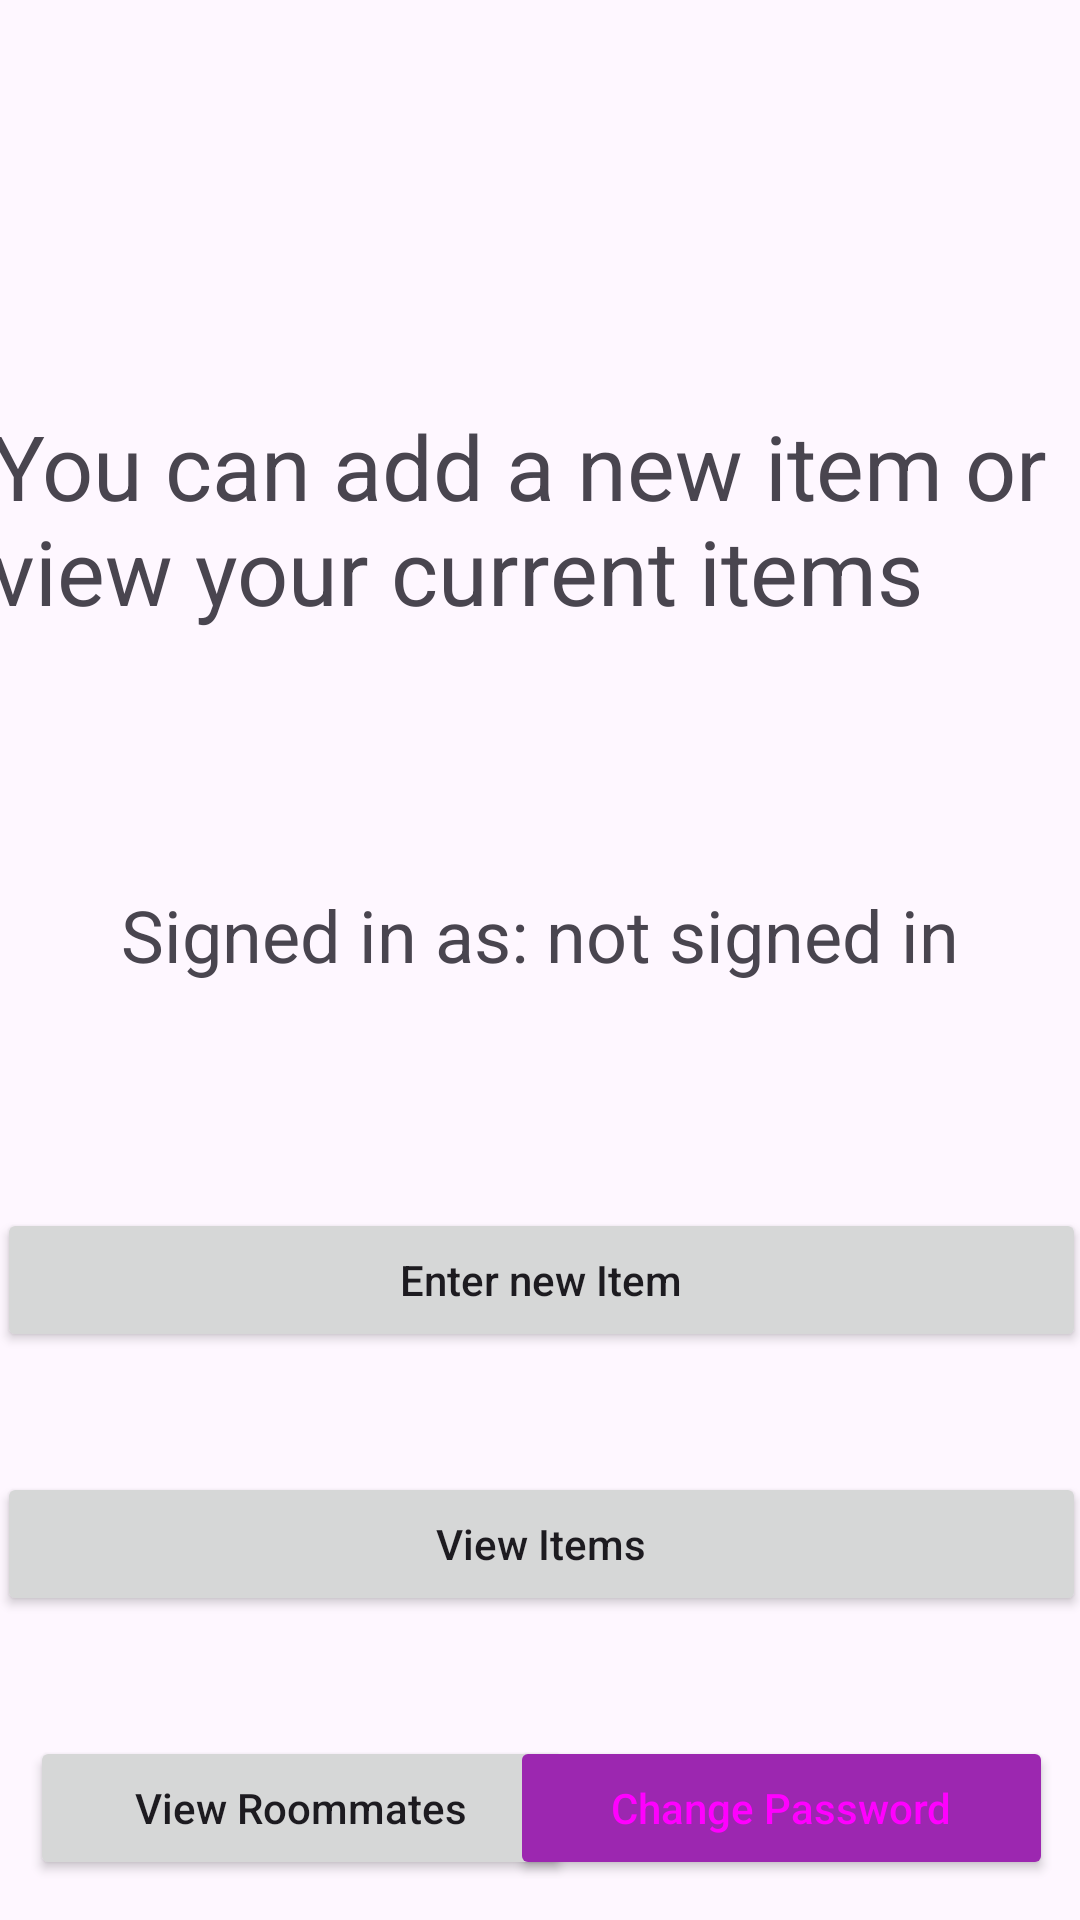

Write the Android layout XML for this screen, with the resource values it uses.
<!-- AndroidManifest.xml: application theme Theme.RoommateShoppingDemo -->
<!-- res/layout/activity_shopping_management.xml -->
<?xml version="1.0" encoding="utf-8"?>
<androidx.constraintlayout.widget.ConstraintLayout xmlns:android="http://schemas.android.com/apk/res/android"
    xmlns:app="http://schemas.android.com/apk/res-auto"
    xmlns:tools="http://schemas.android.com/tools"
    android:id="@+id/main"
    android:layout_width="match_parent"
    android:layout_height="match_parent"
    tools:context=".ShoppingManagementActivity">

    <TextView
        android:id="@+id/textView3"
        android:layout_width="387dp"
        android:layout_height="wrap_content"
        android:layout_marginTop="125dp"
        android:padding="10dp"
        android:text="You can add a new item or view your current items"
        android:textSize="30sp"
        app:layout_constraintEnd_toEndOf="parent"
        app:layout_constraintHorizontal_bias="0.5"
        app:layout_constraintStart_toStartOf="parent"
        app:layout_constraintTop_toTopOf="parent" />

    <TextView
        android:id="@+id/textView4"
        android:layout_width="wrap_content"
        android:layout_height="wrap_content"
        android:layout_marginTop="75dp"
        android:text="Signed in as: not signed in"
        android:textSize="24sp"
        app:layout_constraintEnd_toEndOf="parent"
        app:layout_constraintHorizontal_bias="0.5"
        app:layout_constraintStart_toStartOf="parent"
        app:layout_constraintTop_toBottomOf="@+id/textView3" />

    <Button
        android:id="@+id/button2"
        android:layout_width="363dp"
        android:layout_height="wrap_content"
        android:layout_marginTop="75dp"
        android:text="Enter new Item"
        android:textAllCaps="false"
        app:layout_constraintEnd_toEndOf="parent"
        app:layout_constraintHorizontal_bias="0.5"
        app:layout_constraintStart_toStartOf="parent"
        app:layout_constraintTop_toBottomOf="@+id/textView4" />

    <Button
        android:id="@+id/button3"
        android:layout_width="363dp"
        android:layout_height="wrap_content"
        android:layout_marginTop="40dp"
        android:text="View Items"
        android:textAllCaps="false"
        app:layout_constraintEnd_toEndOf="parent"
        app:layout_constraintHorizontal_bias="0.5"
        app:layout_constraintStart_toStartOf="parent"
        app:layout_constraintTop_toBottomOf="@+id/button2" />

    <Button
        android:id="@+id/button4"
        android:layout_width="181dp"
        android:layout_height="wrap_content"
        android:layout_marginLeft="10dp"
        android:layout_marginTop="40dp"
        android:text="View Roommates"
        android:textAllCaps="false"
        app:layout_constraintStart_toStartOf="parent"
        app:layout_constraintTop_toBottomOf="@+id/button3" />

    <Button
        android:id="@+id/button5"
        android:layout_width="181dp"
        android:layout_height="wrap_content"
        android:layout_marginTop="40dp"
        android:layout_marginRight="10dp"
        android:backgroundTint="#9C27B0"
        android:text="Change Password"
        android:textAllCaps="false"
        android:textColor="@color/m3_button_foreground_color_selector"
        android:textColorLink="#ff6750a4"
        app:layout_constraintEnd_toEndOf="parent"
        app:layout_constraintHorizontal_bias="0.959"
        app:layout_constraintStart_toEndOf="@+id/button4"
        app:layout_constraintTop_toBottomOf="@+id/button3" />

    <Button
        android:id="@+id/button6"
        android:layout_width="181dp"
        android:layout_height="wrap_content"
        android:layout_marginLeft="10dp"
        android:layout_marginTop="40dp"
        android:backgroundTint="#F44336"
        android:text="Log Out"
        android:textAllCaps="false"
        android:textColor="@color/m3_button_foreground_color_selector"
        android:textColorLink="#ff6750a4"
        app:layout_constraintStart_toStartOf="parent"
        app:layout_constraintTop_toBottomOf="@+id/button4" />

    <Button
        android:id="@+id/button7"
        android:layout_width="181dp"
        android:layout_height="wrap_content"
        android:layout_marginTop="40dp"
        android:layout_marginRight="10dp"
        android:backgroundTint="#F44336"
        android:text="Un Register"
        android:textAllCaps="false"
        android:textColor="@color/m3_button_foreground_color_selector"
        android:textColorLink="#ff6750a4"
        app:layout_constraintEnd_toEndOf="parent"
        app:layout_constraintHorizontal_bias="0.959"
        app:layout_constraintStart_toEndOf="@+id/button4"
        app:layout_constraintTop_toBottomOf="@+id/button5" />

</androidx.constraintlayout.widget.ConstraintLayout>
<!-- resources referenced by this layout -->
<resources>
  <style name="Theme.RoommateShoppingDemo" parent="Base.Theme.RoommateShoppingDemo" />
  <style name="Base.Theme.RoommateShoppingDemo" parent="Theme.Material3.DayNight">
          
          
      </style>
</resources>
